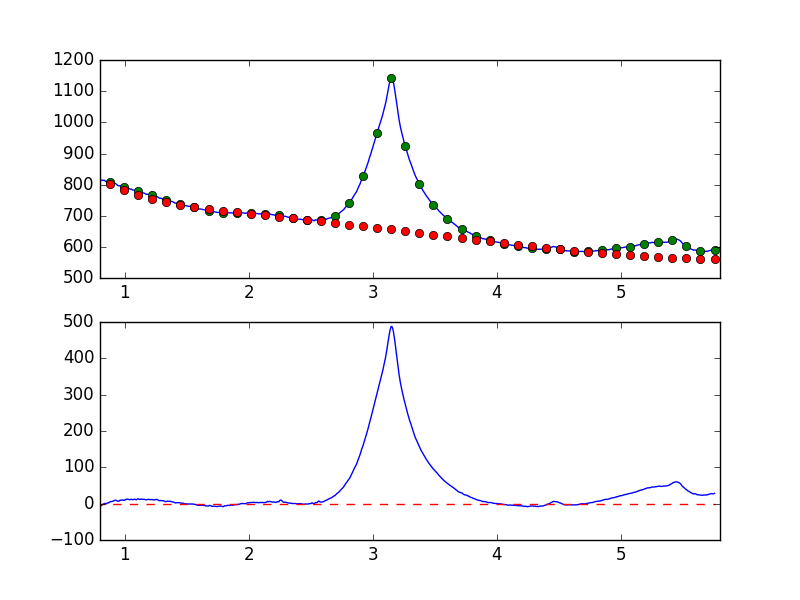

The table this chart was drawn from, first rows:
7.681951752392544019e-01, -7.713140876798888712e+00
7.738631750302433776e-01, -7.279309867137385481e+00
7.795311748212323533e-01, -6.408660987460507386e+00
7.851991746122213289e-01, -5.711163803268050287e+00
7.908671744032103046e-01, -4.322056434747992171e+00
7.965351741941992803e-01, -4.166860205213311019e+00
8.022031739851883669e-01, -5.964614504382893756e+00
8.078711737761772316e-01, -5.833772784475740991e+00
8.135391735671662072e-01, -4.592495528961649143e+00
8.192071733581552939e-01, -2.670698592402459326e+00
8.248751731491442696e-01, -2.237616677018195332e+00
8.305431729401332452e-01, -3.570157350271756513e-01
8.362111727311222209e-01, 8.489276368197806732e-01
8.418791725221110855e-01, -2.066238027587132819e-01
8.475471723131001722e-01, 3.082549119867508125e-01
8.532151721040891479e-01, 5.483647233685360334e-01
8.588831718950781235e-01, 1.049732159636278084e+00
8.645511716860672102e-01, 2.156306112320635293e+00
8.702191714770560749e-01, 2.040099437796584425e+00
8.758871712680450505e-01, 3.868303215094783809e+00
8.815551710590340262e-01, 5.077517702933960209e+00
8.872231708500230019e-01, 6.029141288697928758e+00
8.928911706410120885e-01, 5.223462140058359182e+00
8.985591704320010642e-01, 6.370539697883714325e+00
9.042271702229900399e-01, 6.467176567105298091e+00
9.098951700139790155e-01, 7.549420958122709635e+00
9.155631698049678802e-01, 8.664429479773730236e+00
9.212311695959569668e-01, 9.290511084644663242e+00
9.268991693869459425e-01, 9.527922967511358365e+00
9.325671691779349182e-01, 8.211663534085914762e+00
9.382351689689240049e-01, 7.830173572892590528e+00
9.439031687599129805e-01, 6.459845532612916941e+00
9.495711685509018452e-01, 6.780404381458993157e+00
9.552391683418909318e-01, 7.448259657955986768e+00
9.609071681328797965e-01, 9.414071388909860616e+00
9.665751679238688832e-01, 9.541280362845100171e+00
9.722431677148579698e-01, 9.172697485474259338e+00
9.779111675058468345e-01, 9.942271357822164646e+00
9.835791672968358101e-01, 1.029608436997591525e+01
9.892471670878246748e-01, 9.043683267491587685e+00
9.949151668788137615e-01, 9.142136768581849537e+00
1.000583166669802848e+00, 9.345606296285950521e+00
1.006251166460791602e+00, 1.164026422967071994e+01
1.011919166251780799e+00, 1.208476627763025135e+01
1.017587166042769553e+00, 1.235648152796397881e+01
1.023255165833758751e+00, 1.200368971300440535e+01
1.028923165624747726e+00, 1.138393570180096503e+01
1.034591165415736702e+00, 1.131759395324797879e+01
1.040259165206725678e+00, 1.101126939498919910e+01
1.045927164997714431e+00, 1.114294146638724214e+01
1.051595164788703629e+00, 1.214541138414870147e+01
1.057263164579692605e+00, 1.168176600951153432e+01
1.062931164370681802e+00, 1.083916446933790212e+01
1.068599164161670556e+00, 1.113768825377178473e+01
1.074267163952659310e+00, 1.211481387248863939e+01
1.079935163743648507e+00, 1.191086207344494596e+01
1.085603163534637483e+00, 1.155738895615968431e+01
1.091271163325626681e+00, 1.077778411624501587e+01
1.096939163116615434e+00, 1.142092543056412524e+01
1.102607162907604632e+00, 1.264281968222962860e+01
1.108275162698593386e+00, 1.329167336138516475e+01
... 839 more rows
